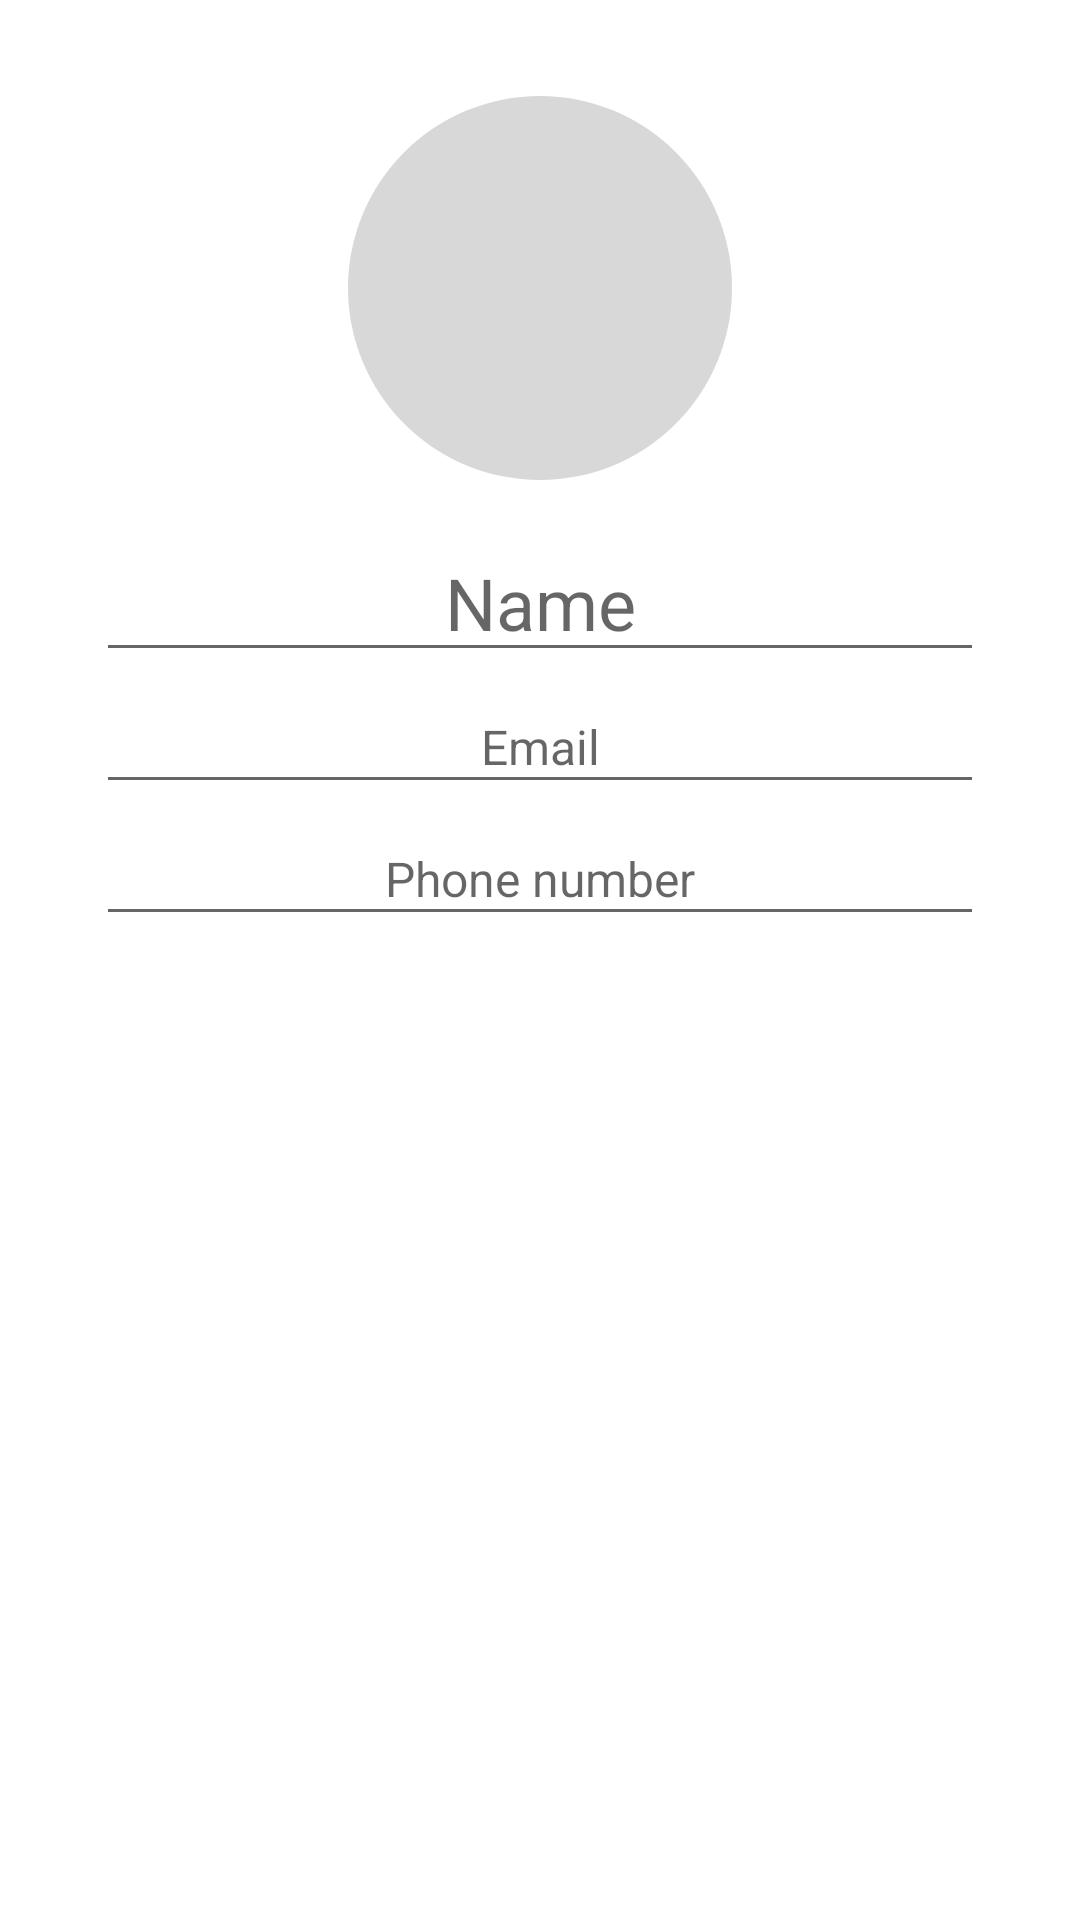

Here is an Android app screen rendered from its layout file. Give the layout XML and the strings, colors and styles it references.
<!-- AndroidManifest.xml: application theme AppTheme -->
<!-- res/layout/view_card_info.xml -->
<?xml version="1.0" encoding="utf-8"?>
<androidx.cardview.widget.CardView
    xmlns:android="http://schemas.android.com/apk/res/android"
    xmlns:tools="http://schemas.android.com/tools"
    style="@style/card"
    android:layout_width="match_parent"
    android:layout_height="wrap_content"
    android:clickable="false">

  <LinearLayout
      android:layout_width="match_parent"
      android:layout_height="wrap_content"
      android:layout_margin="@dimen/margin_double"
      android:orientation="vertical">

    <FrameLayout
        android:layout_marginBottom="@dimen/card_avatar_margin"
        android:layout_gravity="center_horizontal"
        android:layout_width="@dimen/card_avatar"
        android:layout_height="@dimen/card_avatar">
      <ImageView
          android:id="@+id/card_avatar"
          android:layout_width="match_parent"
          android:layout_height="match_parent"
          android:background="@drawable/avatar_placeholder"
          android:contentDescription="@string/avatar"
          android:scaleType="centerInside"/>

      <ImageView
          android:id="@+id/card_avatar_edit_overlay"
          android:layout_width="match_parent"
          android:layout_height="match_parent"
          android:layout_gravity="center_horizontal"
          android:contentDescription="@string/avatar_edit"
          android:scaleType="centerInside"
          android:src="@drawable/avatar_edit"
          android:visibility="gone"
          tools:visibility="visible"/>
    </FrameLayout>

    <EditText
        android:id="@+id/card_name"
        style="@style/card_field"
        android:layout_width="match_parent"
        android:layout_height="@dimen/card_name_height"
        android:hint="@string/name"
        android:textSize="@dimen/card_name_text"
        android:nextFocusDown="@+id/card_email"
        tools:ignore="Autofill" />

    <EditText
        android:id="@id/card_email"
        style="@style/card_field"
        android:layout_width="match_parent"
        android:layout_height="@dimen/card_field_height"
        android:layout_marginTop="@dimen/margin_tiny"
        android:hint="@string/email"
        android:inputType="textEmailAddress"
        android:nextFocusDown="@+id/card_phone"
        tools:ignore="Autofill" />

    <EditText
        android:id="@id/card_phone"
        style="@style/card_field"
        android:layout_width="match_parent"
        android:layout_height="@dimen/card_field_height"
        android:layout_marginTop="@dimen/margin_tiny"
        android:hint="@string/phone"
        android:inputType="phone"
        android:nextFocusDown="@+id/card_fields"
        tools:ignore="Autofill" />

    <LinearLayout
        android:id="@id/card_fields"
        android:layout_width="match_parent"
        android:layout_height="wrap_content"
        android:orientation="vertical"/>

    <TextView
        android:id="@+id/card_time"
        android:layout_width="match_parent"
        android:layout_height="wrap_content"
        android:layout_marginTop="@dimen/margin_default"
        android:gravity="center_horizontal"
        android:textColor="@color/text_light"
        android:textSize="@dimen/text_small"
        android:visibility="gone"/>

  </LinearLayout>

</androidx.cardview.widget.CardView>
<!-- resources referenced by this layout -->
<resources>
  <color name="text_light">#999999</color>
  <dimen name="card_avatar">128dp</dimen>
  <dimen name="card_avatar_margin">@dimen/margin_default</dimen>
  <dimen name="card_field_height">40dp</dimen>
  <dimen name="card_name_height">48dp</dimen>
  <dimen name="card_name_text">24sp</dimen>
  <dimen name="margin_default">16dp</dimen>
  <dimen name="margin_double">32dp</dimen>
  <dimen name="margin_tiny">4dp</dimen>
  <dimen name="text_small">14sp</dimen>
  <!-- drawable avatar_edit (drawable) -->
  <vector xmlns:android="http://schemas.android.com/apk/res/android"
      android:height="48dp"
      android:viewportHeight="24.0"
      android:viewportWidth="24.0"
      android:width="48dp"
  >
    <path
        android:fillColor="#80FFFFFF"
        android:pathData="M12,12m-3.2,0a3.2,3.2 0,1 1,6.4 0a3.2,3.2 0,1 1,-6.4 0"
    />
    <path
        android:fillColor="#80FFFFFF"
        android:pathData="M9,2L7.17,4H4c-1.1,0 -2,0.9 -2,2v12c0,1.1 0.9,2 2,2h16c1.1,0 2,-0.9 2,-2V6c0,-1.1 -0.9,-2 -2,-2h-3.17L15,2H9zm3,15c-2.76,0 -5,-2.24 -5,-5s2.24,-5 5,-5 5,2.24 5,5 -2.24,5 -5,5z"
    />
  </vector>
  <!-- drawable avatar_placeholder (drawable) -->
  <?xml version="1.0" encoding="utf-8"?>
  <shape xmlns:android="http://schemas.android.com/apk/res/android"
      android:shape="oval"
      >
    <solid android:color="@color/avatar_placeholder"/>
  </shape>
  <string name="avatar">Photo</string>
  <string name="avatar_edit">Change avatar</string>
  <string name="email">Email</string>
  <string name="name">Name</string>
  <string name="phone">Phone number</string>
  <style name="card">
      <item name="cardCornerRadius">0dp</item>
      <item name="android:background">@color/background_card</item>
      <item name="cardElevation">@dimen/elevation_card</item>
      <item name="android:foreground">@drawable/list_item_background</item>
      <item name="android:clickable">true</item>
    </style>
  <style name="card_field">
      <item name="android:layout_width">match_parent</item>
      <item name="android:layout_height">48dp</item>
      <item name="android:gravity">center_horizontal</item>
      <item name="android:saveEnabled">true</item>
      <item name="android:inputType">textNoSuggestions</item>
      <item name="android:imeOptions">actionNext</item>
    </style>
  <style name="AppTheme" parent="Theme.AppCompat.Light.DarkActionBar">
      
      <item name="colorPrimary">@color/primary</item>
      <item name="colorPrimaryDark">@color/primary</item>
      <item name="colorAccent">@color/secondary</item>
      <item name="windowActionBar">false</item>
      <item name="windowNoTitle">true</item>
      <item name="android:statusBarColor">@android:color/transparent</item>
      <item name="android:textSize">@dimen/text_default</item>
      <item name="android:windowBackground">@color/background</item>
      <item name="android:windowDrawsSystemBarBackgrounds">true</item>
      <item name="android:windowTranslucentStatus">true</item>
      <item name="android:windowTranslucentNavigation">true</item>
      
      <item name="android:windowContentTransitions">true</item>
      <item name="android:windowAllowEnterTransitionOverlap">true</item>
      <item name="android:windowAllowReturnTransitionOverlap">true</item>
    </style>
  <color name="avatar_placeholder">#D8D8D8</color>
  <color name="background_card">#FAFAFA</color>
  <dimen name="elevation_card">4dp</dimen>
  <!-- drawable list_item_background (drawable) -->
  <ripple xmlns:android="http://schemas.android.com/apk/res/android"
      android:color="@color/list_item_active"
      >
    <item android:id="@android:id/mask">
      <shape android:shape="rectangle">
        <solid android:color="@android:color/white"/>
      </shape>
    </item>
  </ripple>
  <color name="primary">#607D8B</color>
  <color name="secondary">#00BFA5</color>
  <dimen name="text_default">16sp</dimen>
  <color name="background">@color/primary</color>
  <color name="list_item_active">#DDDDDD</color>
</resources>
